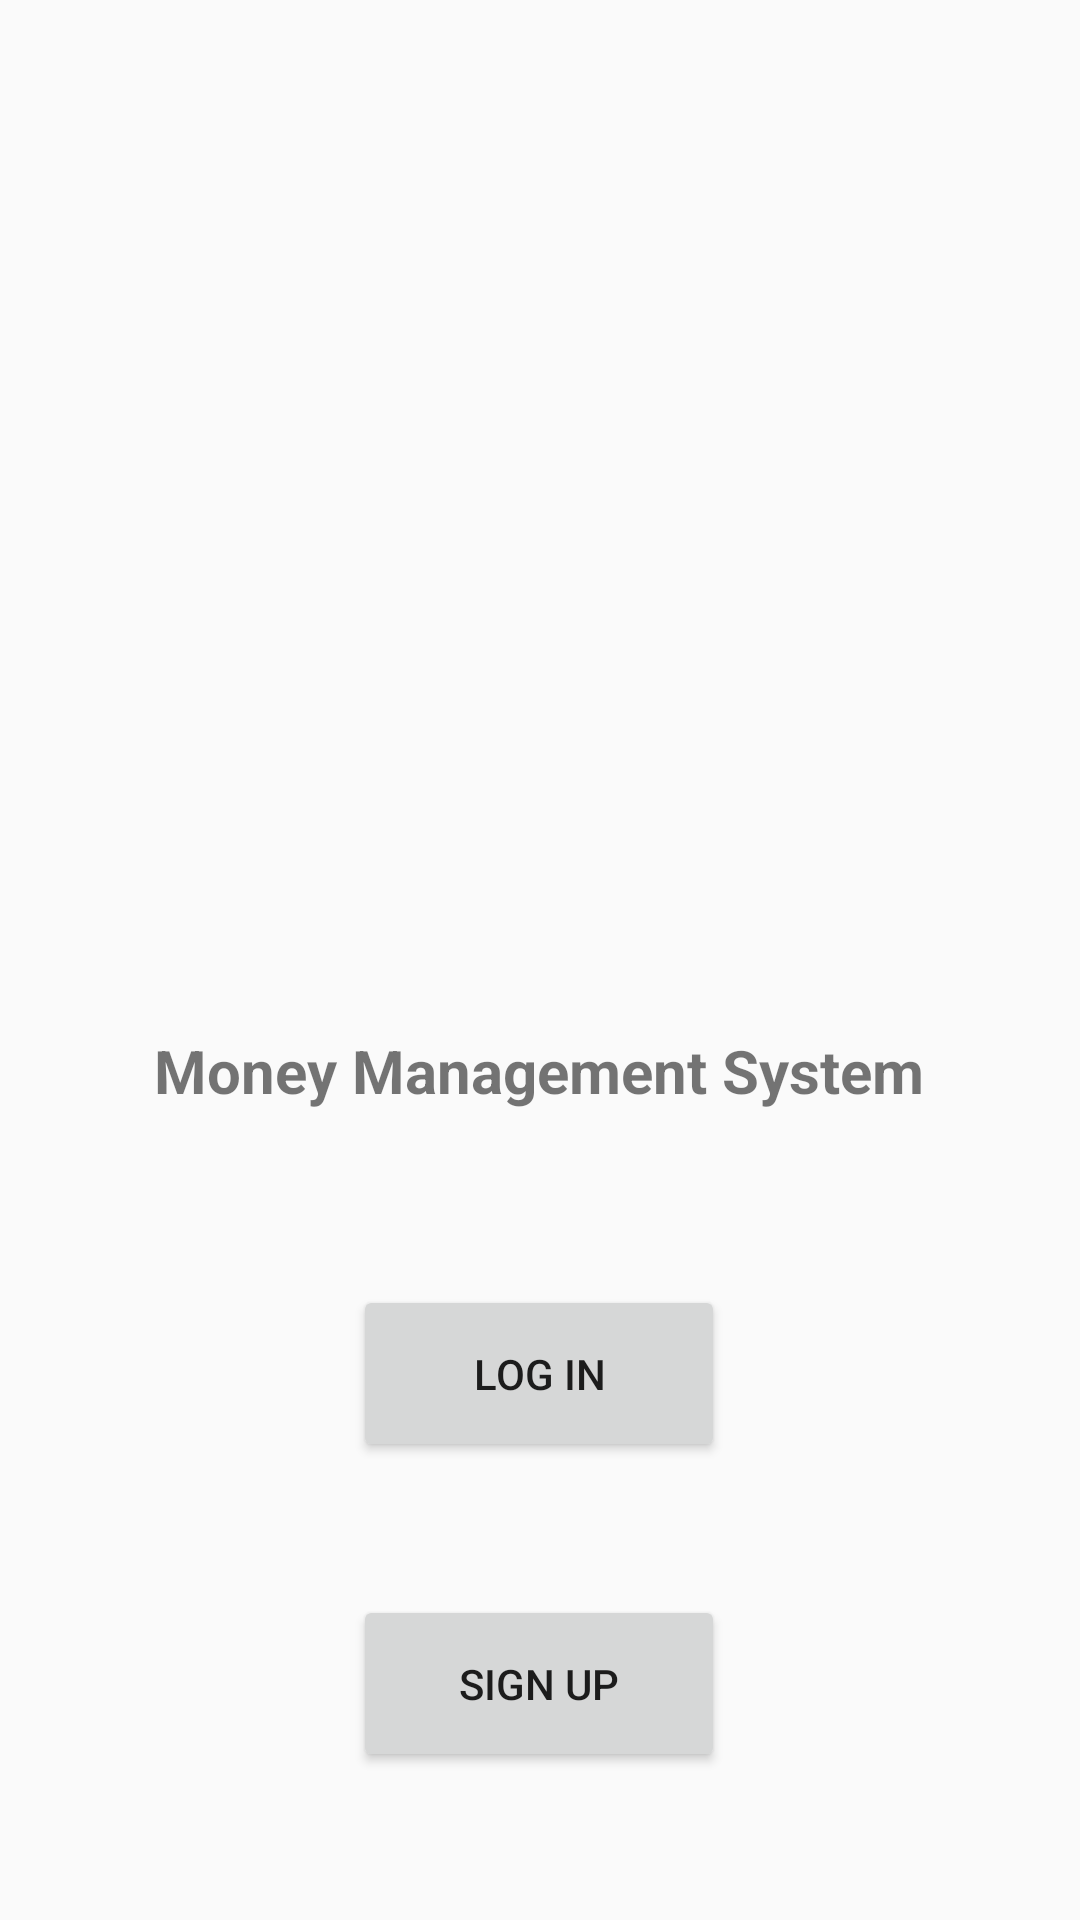

Produce the Android XML layout that renders to this screen, including the resource entries it uses.
<!-- AndroidManifest.xml: application theme Theme.MoneyManagement -->
<!-- res/layout/activity_main.xml -->
<?xml version="1.0" encoding="utf-8"?>
<androidx.constraintlayout.widget.ConstraintLayout xmlns:android="http://schemas.android.com/apk/res/android"
    xmlns:app="http://schemas.android.com/apk/res-auto"
    xmlns:tools="http://schemas.android.com/tools"
    android:layout_width="match_parent"
    android:layout_height="match_parent"
    tools:context=".MainActivity">

    <ImageView
        android:id="@+id/imageView"
        android:layout_width="264dp"
        android:layout_height="297dp"
        app:layout_constraintBottom_toBottomOf="parent"
        app:layout_constraintEnd_toEndOf="parent"
        app:layout_constraintHorizontal_bias="0.489"
        app:layout_constraintStart_toStartOf="parent"
        app:layout_constraintTop_toTopOf="parent"
        app:layout_constraintVertical_bias="0.176"
        app:srcCompat="@drawable/money1" />

    <TextView
        android:id="@+id/textView"
        android:layout_width="wrap_content"
        android:layout_height="wrap_content"
        android:text="Money Management System"
        android:textSize="20dp"
        android:textStyle="bold"
        app:layout_constraintBottom_toBottomOf="parent"
        app:layout_constraintEnd_toEndOf="parent"
        app:layout_constraintHorizontal_bias="0.496"
        app:layout_constraintStart_toStartOf="parent"
        app:layout_constraintTop_toTopOf="parent"
        app:layout_constraintVertical_bias="0.56" />

    <Button
        android:id="@+id/button"
        android:layout_width="124dp"
        android:layout_height="59dp"
        android:text="Log In"
        app:layout_constraintBottom_toBottomOf="parent"
        app:layout_constraintEnd_toEndOf="parent"
        app:layout_constraintHorizontal_bias="0.498"
        app:layout_constraintStart_toStartOf="parent"
        app:layout_constraintTop_toTopOf="parent"
        app:layout_constraintVertical_bias="0.737" />

    <Button
        android:id="@+id/button2"
        android:layout_width="124dp"
        android:layout_height="59dp"
        android:text="Sign Up"
        app:layout_constraintBottom_toBottomOf="parent"
        app:layout_constraintEnd_toEndOf="parent"
        app:layout_constraintHorizontal_bias="0.498"
        app:layout_constraintStart_toStartOf="parent"
        app:layout_constraintTop_toTopOf="parent"
        app:layout_constraintVertical_bias="0.915" />

</androidx.constraintlayout.widget.ConstraintLayout>
<!-- resources referenced by this layout -->
<resources>
  <style name="Theme.MoneyManagement" parent="Theme.AppCompat.Light.DarkActionBar">
          
          <item name="colorPrimary">@color/yellow</item>
          <item name="colorPrimaryDark">@color/yellow_300</item>
          <item name="colorAccent">@color/yellow</item>
          
      </style>
  <color name="yellow">#EFAC29</color>
  <color name="yellow_300">#FFD54F</color>
      FFD54F
</resources>
